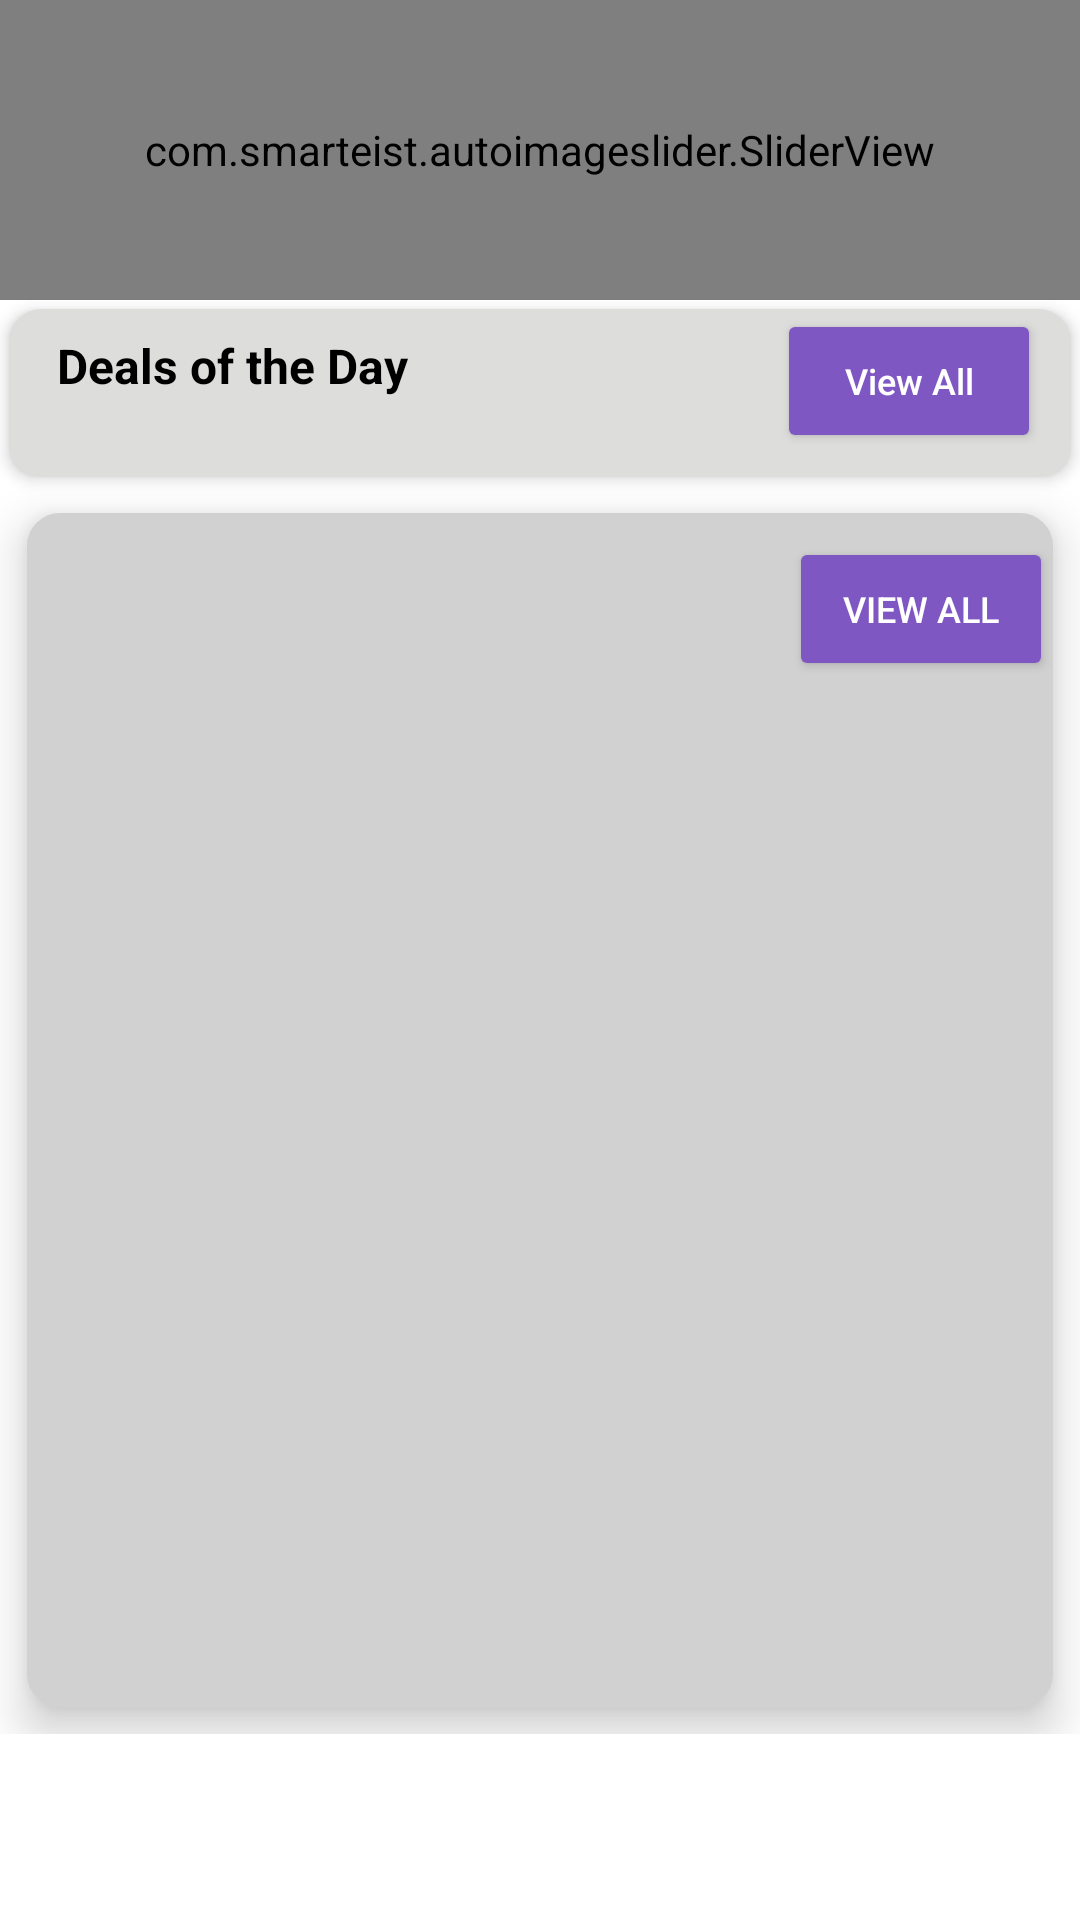

This screen was rendered from an Android layout file. Write that file and the resources it references.
<!-- AndroidManifest.xml: application theme Theme.Meraook -->
<!-- res/layout/fragment_home.xml -->
<?xml version="1.0" encoding="utf-8"?>
<LinearLayout xmlns:android="http://schemas.android.com/apk/res/android"
    xmlns:app="http://schemas.android.com/apk/res-auto"
    xmlns:tools="http://schemas.android.com/tools"
    android:layout_width="match_parent"
    android:layout_height="match_parent"
    android:orientation="vertical"
    tools:context=".Fragment.HomeFragment">


    <androidx.cardview.widget.CardView
        android:id="@+id/category_card_view"
        android:layout_width="match_parent"
        android:layout_height="wrap_content"
        app:cardElevation="@dimen/dp3">

        <androidx.recyclerview.widget.RecyclerView
            android:id="@+id/category_recyclerView"
            android:layout_width="match_parent"
            android:layout_height="wrap_content"
            android:background="@color/white" />

    </androidx.cardview.widget.CardView>

    <ScrollView
        android:layout_width="match_parent"
        android:layout_height="wrap_content">

        <LinearLayout
            android:layout_width="match_parent"
            android:layout_height="wrap_content"
            android:orientation="vertical">

            <com.smarteist.autoimageslider.SliderView
                android:id="@+id/bannerSliderView"
                android:layout_width="match_parent"
                android:layout_height="@dimen/dp100"
                app:sliderAnimationDuration="600"
                app:sliderAutoCycleDirection="back_and_forth"
                app:sliderAutoCycleEnabled="true"
                app:sliderIndicatorAnimationDuration="600"
                app:sliderIndicatorGravity="center_horizontal|bottom"
                app:sliderIndicatorMargin="15dp"
                app:sliderIndicatorOrientation="horizontal"
                app:sliderIndicatorPadding="3dp"
                app:sliderIndicatorRadius="2dp"
                app:sliderIndicatorSelectedColor="@color/light_blue"
                app:sliderIndicatorUnselectedColor="#FFF"
                app:sliderScrollTimeInSec="2"
                app:sliderStartAutoCycle="true" />

            <include layout="@layout/horizontal_product_layout" />

            <include layout="@layout/grid_product_layout" />

        </LinearLayout>
    </ScrollView>

</LinearLayout>
<!-- res/layout/horizontal_product_layout.xml (included above) -->
<?xml version="1.0" encoding="utf-8"?>
<RelativeLayout xmlns:android="http://schemas.android.com/apk/res/android"
    android:layout_width="match_parent"
    android:layout_height="wrap_content"
    android:layout_margin="@dimen/dp3"
    android:elevation="@dimen/dp3"
    android:background="@drawable/round_background"
    android:paddingBottom="@dimen/dp8"
    android:id="@+id/horizontal_product_container"
    android:backgroundTint="#DDDDDC">

    <TextView
        android:id="@+id/horizontal_scroll_layout_title"
        android:layout_width="wrap_content"
        android:layout_height="wrap_content"
        android:textStyle="bold"
        android:textColor="@color/black"
        android:textSize="@dimen/dp16"
        android:layout_marginLeft="@dimen/dp16"
        android:layout_marginTop="@dimen/dp8"
        android:text="@string/deals"/>

    <Button
        android:id="@+id/horizontal_scroll_layout_btn"
        android:layout_width="wrap_content"
        android:layout_height="wrap_content"
        android:text="@string/view_all"
        android:textSize="@dimen/dp12"
        android:textColor="@color/white"
        android:backgroundTint="@color/light_blue"
        android:layout_alignParentRight="true"
        android:layout_marginRight="@dimen/dp10"
        android:textAllCaps="false"/>

    <androidx.recyclerview.widget.RecyclerView
        android:id="@+id/horizontal_scroll_layout_recyclerView"
        android:layout_width="match_parent"
        android:layout_height="wrap_content"
        android:layout_below="@+id/horizontal_scroll_layout_btn" />


</RelativeLayout>
<!-- res/layout/grid_product_layout.xml (included above) -->
<?xml version="1.0" encoding="utf-8"?>
<RelativeLayout xmlns:android="http://schemas.android.com/apk/res/android"
    android:layout_width="match_parent"
    android:layout_height="wrap_content"
    android:background="@drawable/round_background"
    android:elevation="9dp"
    android:backgroundTint="#D1D1D1"
    android:layout_margin="9dp">


    <TextView
        android:id="@+id/grid_product_layout_title"
        android:layout_width="wrap_content"
        android:layout_height="wrap_content"
        android:textSize="16dp"
        android:textColor="@color/black"
        android:layout_marginLeft="16dp"
        android:layout_marginTop="8dp"
        android:textStyle="bold"/>

    <Button
        android:id="@+id/grid_product_layout_viewAll_btn"
        android:layout_width="wrap_content"
        android:layout_height="wrap_content"
        android:text="View all"
        android:textSize="12dp"
        android:backgroundTint="@color/light_blue"
        android:textColor="@color/white"
        android:layout_alignParentRight="true"
        android:layout_marginTop="8dp"
        android:layout_marginBottom="8dp"
        />



    <GridView
        android:id="@+id/grid_product_layout_gridView"
        android:layout_width="match_parent"
        android:layout_height="326dp"
        android:numColumns="2"
        android:horizontalSpacing="4dp"
        android:verticalSpacing="4dp"
        android:background="#D1D1D1"
        android:layout_marginLeft="4dp"
        android:layout_marginRight="4dp"
        android:layout_marginBottom="8dp"
        android:layout_below="@+id/grid_product_layout_viewAll_btn"/>



</RelativeLayout>
<!-- resources referenced by this layout -->
<resources>
  <color name="black">#FF000000</color>
  <color name="light_blue">#7E57C2</color>
  <color name="white">#FFFFFFFF</color>
  <dimen name="dp10">10dp</dimen>
  <dimen name="dp100">100dp</dimen>
  <dimen name="dp12">12dp</dimen>
  <dimen name="dp16">16dp</dimen>
  <dimen name="dp3">3dp</dimen>
  <dimen name="dp8">8dp</dimen>
  <!-- drawable round_background (drawable) -->
  <?xml version="1.0" encoding="utf-8"?>
  <layer-list xmlns:android="http://schemas.android.com/apk/res/android">
  
      <item android:id="@+id/edit_text_background">
          <shape android:shape="rectangle">
  
              <solid android:color="@color/white" />
              <corners android:radius="@dimen/dp10"/>
              <stroke android:width="@dimen/dp2" android:color="@color/grey"/>
          </shape>
      </item>
  </layer-list>
  <string name="deals">Deals of the Day</string>
  <string name="view_all">View All</string>
  <style name="Theme.Meraook" parent="Theme.MaterialComponents.DayNight.NoActionBar">
          
          <item name="colorPrimary">@color/purple_500</item>
          <item name="colorPrimaryVariant">@color/purple_700</item>
          <item name="colorOnPrimary">@color/white</item>
          
          <item name="colorSecondary">@color/teal_200</item>
          <item name="colorSecondaryVariant">@color/teal_700</item>
          <item name="colorOnSecondary">@color/black</item>
          
          <item name="android:statusBarColor" tools:targetApi="l">?attr/colorPrimaryVariant</item>
          
      </style>
  <dimen name="dp2">2dp</dimen>
  <color name="grey">#999999</color>
  <color name="purple_500">#FF6200EE</color>
  <color name="purple_700">#FF3700B3</color>
  <color name="teal_200">#FF03DAC5</color>
  <color name="teal_700">#FF018786</color>
</resources>
